Image classification data set "processed" (kuttire42/Insight_Project on GitHub). Class labels (5): craftsman style house, modern style house, ranch style house, tudor style house, victorian style house.

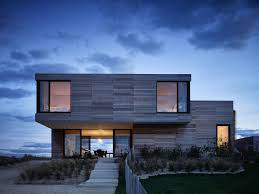
Label: modern style house

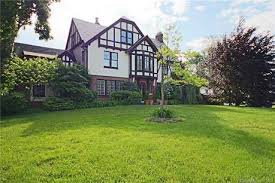
Label: tudor style house

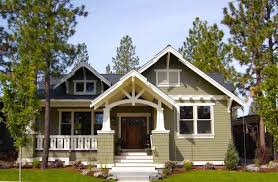
Label: craftsman style house

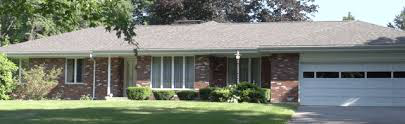
Label: ranch style house

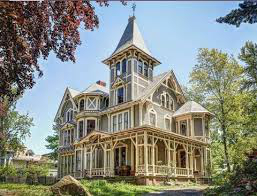
Label: victorian style house

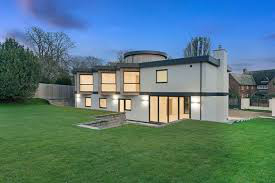
Label: modern style house
